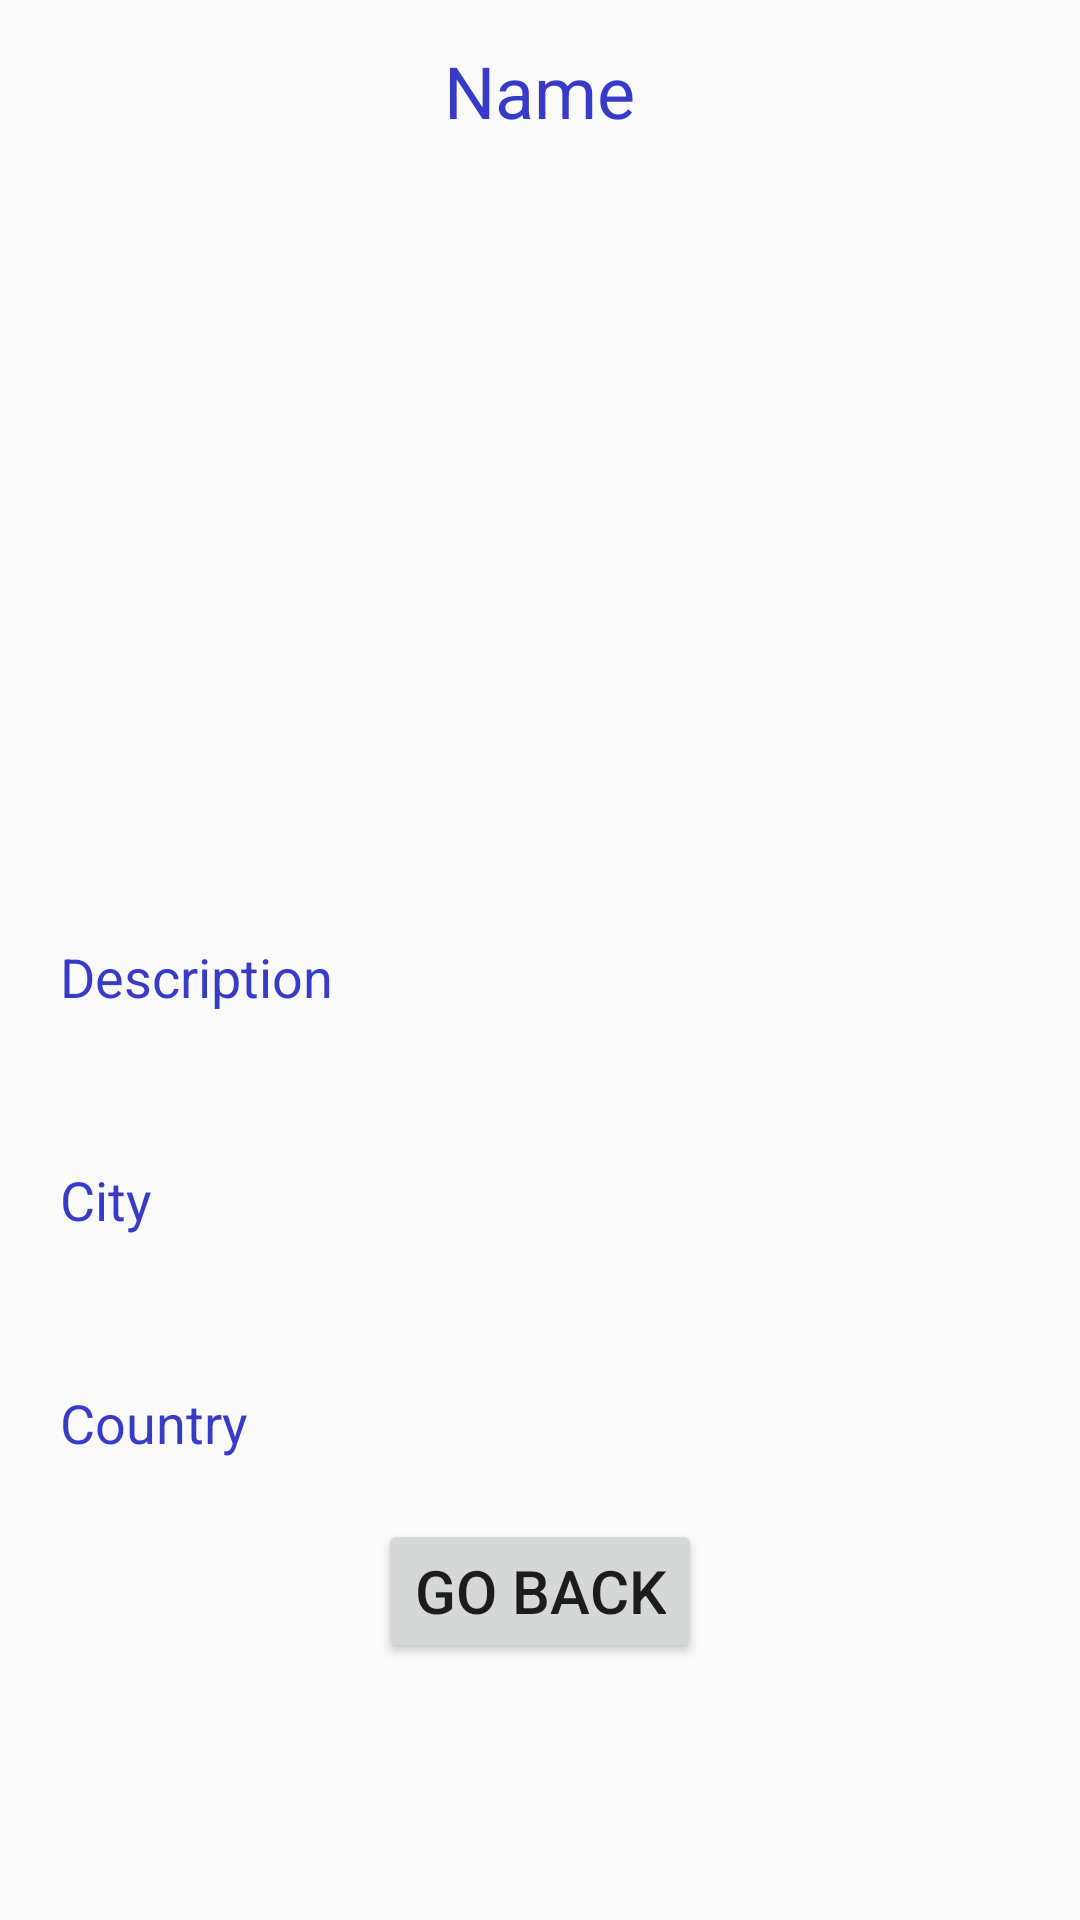

Here is an Android app screen rendered from its layout file. Give the layout XML and the strings, colors and styles it references.
<!-- AndroidManifest.xml: application theme Theme.Licenta2024 -->
<!-- res/layout/activity_favorites_details.xml -->
<?xml version="1.0" encoding="utf-8"?>
<LinearLayout
    xmlns:android="http://schemas.android.com/apk/res/android"
    xmlns:app="http://schemas.android.com/apk/res-auto"
    xmlns:tools="http://schemas.android.com/tools"
    android:layout_width="match_parent"
    android:layout_height="match_parent"
    android:orientation="vertical"
    tools:context=".FavoritesDetails">
    <TextView
        android:layout_width="wrap_content"
        android:layout_height="wrap_content"
        android:id="@+id/nameOb"
        android:text="Name"
        android:layout_marginTop="14dp"
        android:textSize="24sp"
        android:layout_gravity="center"
        android:layout_marginBottom="12dp"
        android:textColor="@color/darkblue"/>

    <ImageView
        android:id="@+id/imageOb"
        android:layout_width="225dp"
        android:layout_height="225dp"
        android:layout_gravity="center"
        android:padding="8dp"
        android:scaleType="fitXY"
        android:src="@drawable/uploadphoto" />

    <TextView
        android:id="@+id/descOb"
        android:layout_width="match_parent"
        android:layout_height="wrap_content"
        android:layout_gravity="center"
        android:layout_marginTop="10dp"
        android:padding="20dp"
        android:text="Description"
        android:textColor="@color/darkblue"
        android:textSize="18sp" />

    <TextView
        android:id="@+id/cityOb"
        android:layout_width="match_parent"
        android:layout_height="wrap_content"
        android:layout_gravity="center"
        android:layout_marginStart="0dp"
        android:layout_marginTop="10dp"
        android:padding="20dp"
        android:text="City"
        android:textColor="@color/darkblue"
        android:textSize="18sp" />

    <TextView
        android:layout_width="match_parent"
        android:layout_height="wrap_content"
        android:layout_marginTop="10dp"
        android:padding="20dp"
        android:text="Country"
        android:layout_gravity="center"
        android:id="@+id/countryOb"
        android:textSize="18sp"
        android:textColor="@color/darkblue"/>

    
    
    
    
    
    
    
    <Button
        android:id="@+id/goBack"
        android:layout_width="wrap_content"
        android:layout_height="wrap_content"
        android:textSize="20sp"
        android:text="Go back"
        android:layout_gravity="center"/>


</LinearLayout>
<!-- resources referenced by this layout -->
<resources>
  <color name="darkblue">#383bc7</color>
  <style name="Theme.Licenta2024" parent="Base.Theme.Licenta2024" />
  <style name="Base.Theme.Licenta2024" parent="Theme.AppCompat.Light.NoActionBar">
          
          
      </style>
</resources>
